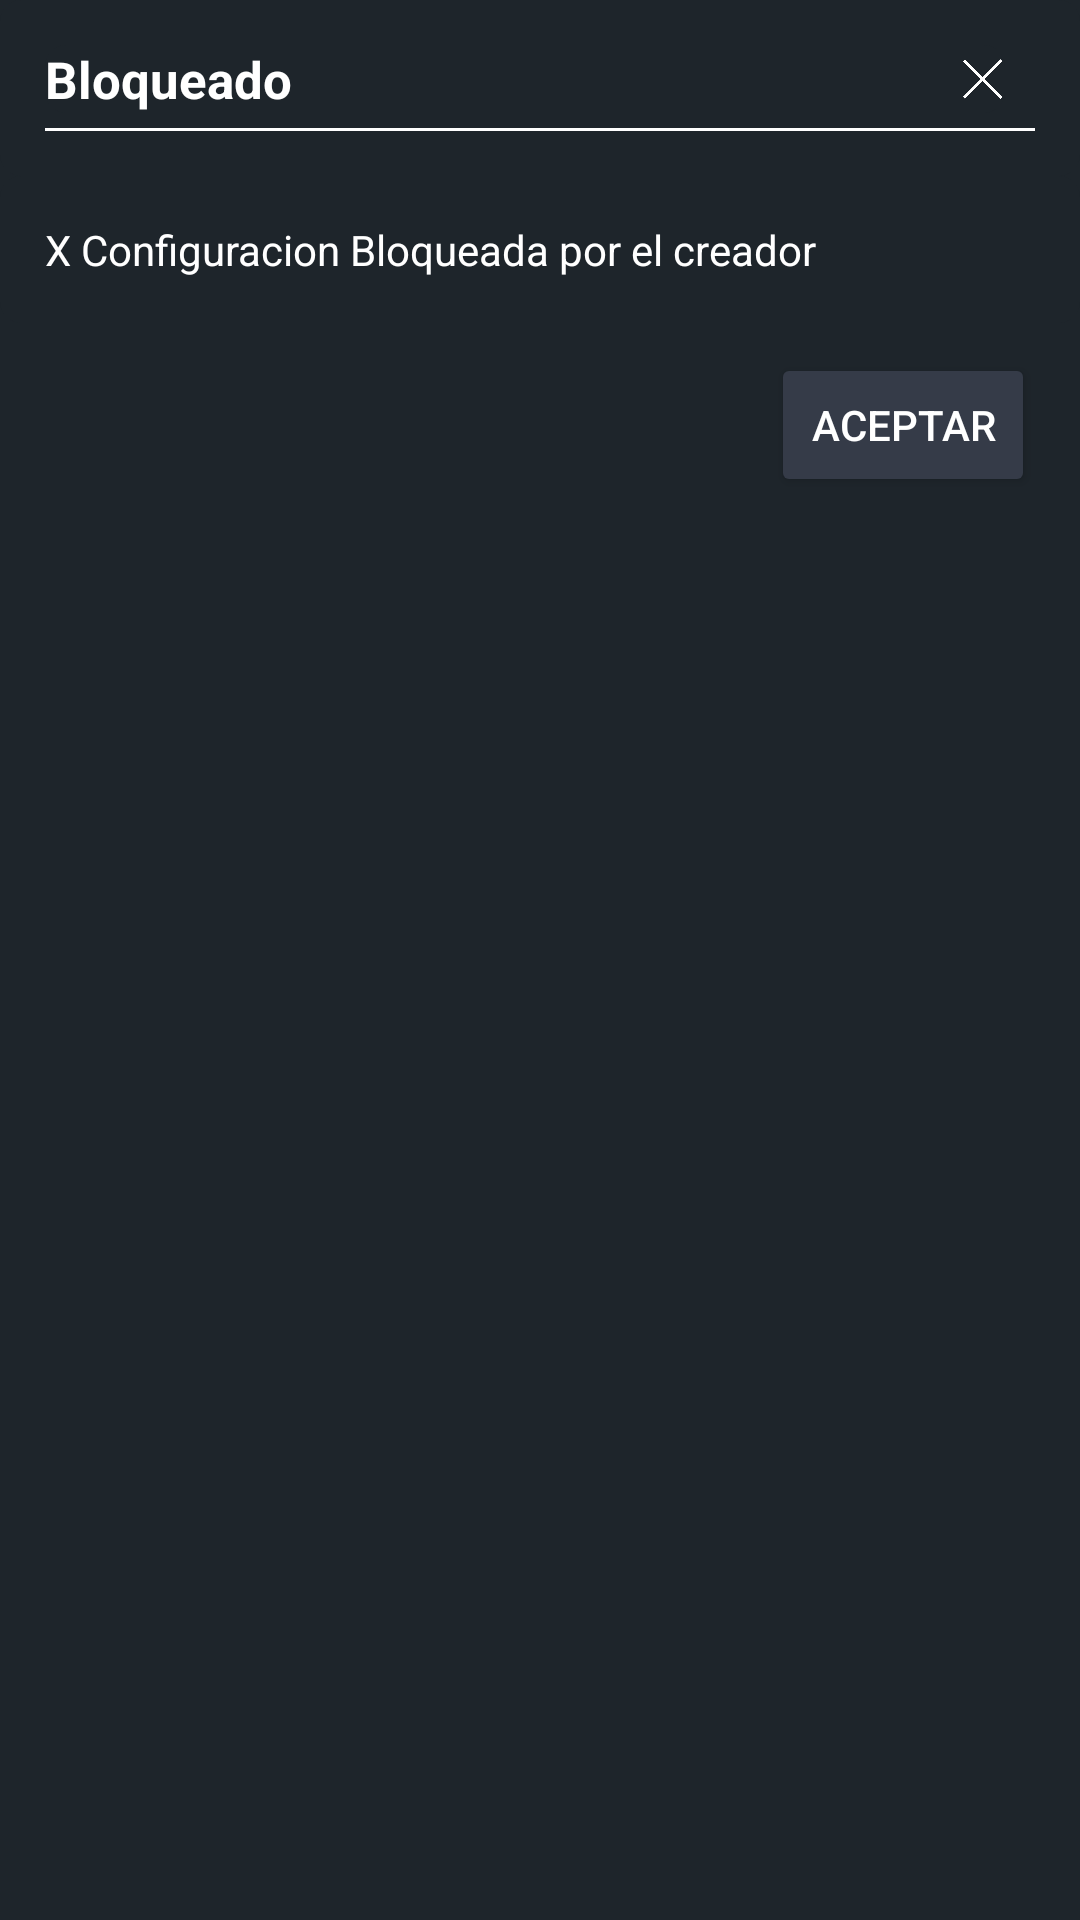

Here is an Android app screen rendered from its layout file. Give the layout XML and the strings, colors and styles it references.
<!-- AndroidManifest.xml: application theme AppTheme -->
<!-- res/layout/payloadlayoutbloqued.xml -->
<?xml version="1.0" encoding="utf-8"?>
<LinearLayout xmlns:android="http://schemas.android.com/apk/res/android"
    android:layout_width="fill_parent"
    xmlns:app="http://schemas.android.com/apk/res-auto"
    android:gravity="center_horizontal"
    android:layout_height="fill_parent"
    android:orientation="vertical">



    <LinearLayout

        android:padding="15dp"
        android:orientation="vertical"
        android:layout_width="match_parent"
        android:layout_height="wrap_content"
        android:layout_margin="0dp"
        android:background="@drawable/targeta">


        <LinearLayout
            android:layout_marginEnd="10dp"
            android:orientation="horizontal"
            android:layout_width="match_parent"
            android:layout_height="wrap_content"
            android:background="@drawable/targeta">







            <TextView
                android:textSize="17dp"
                android:textStyle="bold"
                android:textColor="#ffffff"
                android:text="Bloqueado"
                android:layout_width="wrap_content"
                android:layout_height="wrap_content"
                android:hint="Payload"/>

            <LinearLayout
                android:orientation="horizontal"
                android:layout_width="match_parent"
                android:gravity="end"
                android:layout_height="fill_parent">
            <ImageView
                android:id="@+id/hadsButton1"
                android:src="@drawable/salir"
                android:layout_width="15dp"
                android:layout_height="fill_parent"/>
            </LinearLayout>




        </LinearLayout>




        <LinearLayout
            android:layout_marginTop="5dp"
            android:orientation="horizontal"
            android:layout_width="match_parent"
            android:layout_height="1dp"
            android:background="#ffffff">

        </LinearLayout>




    </LinearLayout>









    <LinearLayout

        android:padding="15dp"
        android:orientation="vertical"
        android:layout_width="match_parent"
        android:layout_height="wrap_content"
        android:layout_margin="0dp"
        android:background="@drawable/targeta"
        >




            <TextView
                android:textColor="#ffffff"
                android:layout_weight="1"
                android:layout_width="wrap_content"
                android:textColorHint="#ffffff"
                android:layout_height="wrap_content"
                android:hint="X Configuracion Bloqueada por el creador"/>

        </LinearLayout>




        <LinearLayout
            android:layout_width="fill_parent"
            android:layout_height="wrap_content"
            android:layout_marginTop="10dp"
            android:gravity="end"
            android:layout_marginBottom="10dp"
            android:padding="0dp"
            android:orientation="vertical">

            <Button
                android:id="@+id/hadsButton2"
                android:layout_marginEnd="15dp"
                android:layout_height="wrap_content"
                app:backgroundTint="@color/cardcolor"
                android:layout_width="wrap_content"
                android:text="Aceptar"

                android:textColor="#ffffff" />

        </LinearLayout>


    </LinearLayout>
<!-- resources referenced by this layout -->
<resources>
  <color name="cardcolor">#353b48</color>
  <!-- drawable salir: png bitmap (drawable, 17361 bytes) -->
  <!-- drawable targeta (drawable) -->
  <?xml version="1.0" encoding="UTF-8"?>
  <selector xmlns:android="http://schemas.android.com/apk/res/android">
      <item android:state_pressed="true">
          <shape>
              <gradient
                  android:startColor="@color/colorBtn"
                  android:endColor="@color/colorBtn"
                  android:type="linear"
                  android:angle="90"/>
              <corners android:radius="7dp"/>
          </shape>
      </item>
      <item>
          <shape>
              <solid android:color="@color/colorBtn"/>
              <corners android:radius="7dp"/>
          </shape>
      </item>
  
  </selector>
  <style name="AppTheme" parent="Theme.MaterialComponents.DayNight.NoActionBar">
  
  		<item name="colorPrimary">@color/colorPrimary</item>
  		<item name="colorPrimaryDark">@color/colorPrimaryDark</item>
          <item name="materialAlertDialogTheme">@style/ThemeOverlay.App.MaterialAlertDialog</item>
  		<item name="colorAccent">@color/colorAccent</item>
          <item name="android:textColor">@color/colorAccent</item>
          <item name="android:textColorPrimary">@color/textColorSecondary</item>
          <item name="android:textColorSecondary">@color/textColorSecondary</item>
  		<item name="preferenceTheme">@style/AppPreference</item>
  		<item name="alertDialogTheme">@style/AppAlertDialog</item>
          <item name="android:windowBackground">@color/colorPrimary</item>
          <item name="buttonTint">@color/colorAccent</item>
          <item name="android:forceDarkAllowed">false</item>
  		<item name="android:navigationBarColor" tools:targetApi="21">@color/colorPrimaryDark</item>
  	</style>
  <color name="colorBtn">#1e252b</color> //color toolbar // targetas
  <color name="colorPrimary">#1e252b</color> //color toolbar
  <color name="colorPrimaryDark">#1e252b</color> // color barra notificaciones
  <style name="ThemeOverlay.App.MaterialAlertDialog" parent="ThemeOverlay.MaterialComponents.MaterialAlertDialog">
          <item name="colorPrimary">@color/blanco</item>
          <item name="android:windowBackground">@color/targeta</item>
          <item name="colorSecondary">@color/blanco</item>
          <item name="android:textColorPrimary">@color/textColorSecondary</item>
          <item name="android:textColorSecondary">@color/textColorSecondary</item>
      </style>
  <color name="colorAccent">#FFEB3B</color>
  <color name="textColorSecondary">#787878</color>
  <style name="AppPreference" parent="PreferenceThemeOverlay">
          <item name="android:cacheColorHint">@color/white</item>
          <item name="android:textColorHint">@color/white</item>
          <item name="android:textSize">12dp</item>
      </style>
  <style name="AppAlertDialog" parent="Theme.AppCompat.Light.Dialog.Alert">
          <item name="colorAccent">@color/targeta</item>
          <item name="android:textColor">@color/blanco</item>
          <item name="android:textColorHint">@color/colorText</item>
          <item name="android:windowBackground">@color/targeta</item>
          <item name="buttonTint">@color/colorText</item>
      </style>
  <color name="blanco">#ffffff</color>
  <color name="targeta">@color/colorPrimary</color>
  <color name="white">#ffffff</color>
  <color name="colorText">#ffffff</color>
</resources>
